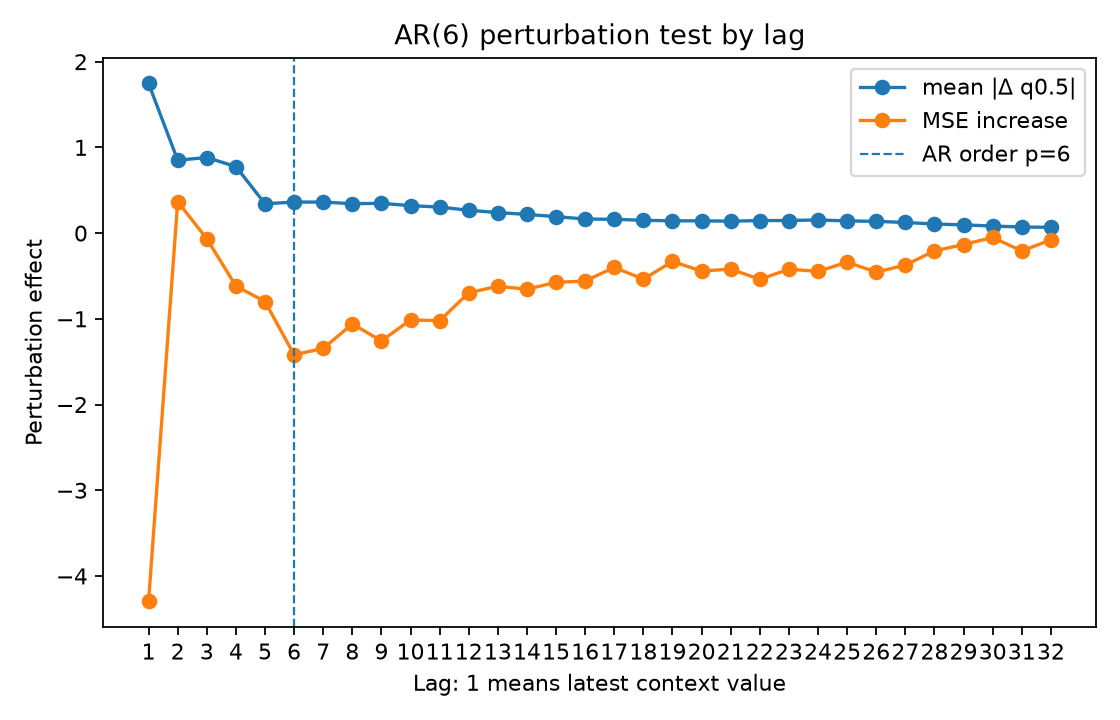

The data file committed next to this chart (first rows):
lag, true_lag, is_within_ar_order, true_lag_within_ar_order, mean_abs_delta, mean_squared_delta, mse_to_conditional_mean_after_perturb, mse_increase_to_conditional_mean
1.0, 1.0, 1.0, 1.0, 1.746, 9.999, 17.35, -4.295
2.0, 2.0, 1.0, 1.0, 0.8505, 1.997, 22.01, 0.3671
3.0, 3.0, 1.0, 1.0, 0.882, 1.885, 21.58, -0.06545
4.0, 4.0, 1.0, 1.0, 0.7761, 1.697, 21.03, -0.6169
5.0, 5.0, 1.0, 1.0, 0.3423, 0.3677, 20.84, -0.7994
6.0, 6.0, 1.0, 1.0, 0.3621, 0.4956, 20.22, -1.42
7.0, 7.0, 0.0, 0.0, 0.3623, 0.426, 20.3, -1.345
8.0, 8.0, 0.0, 0.0, 0.3428, 0.4286, 20.58, -1.06
9.0, 9.0, 0.0, 0.0, 0.3476, 0.3805, 20.39, -1.257
10.0, 10.0, 0.0, 0.0, 0.3203, 0.3391, 20.63, -1.013
11.0, 11.0, 0.0, 0.0, 0.3036, 0.2975, 20.62, -1.022
12.0, 12.0, 0.0, 0.0, 0.2668, 0.2219, 20.95, -0.6952
13.0, 13.0, 0.0, 0.0, 0.2397, 0.184, 21.02, -0.62
14.0, 14.0, 0.0, 0.0, 0.2181, 0.1532, 20.99, -0.6545
15.0, 15.0, 0.0, 0.0, 0.1923, 0.1532, 21.07, -0.5746
16.0, 16.0, 0.0, 0.0, 0.1646, 0.1087, 21.09, -0.5592
17.0, 17.0, 0.0, 0.0, 0.1607, 0.1042, 21.24, -0.3999
18.0, 18.0, 0.0, 0.0, 0.1497, 0.08799, 21.11, -0.5374
19.0, 19.0, 0.0, 0.0, 0.1432, 0.07453, 21.31, -0.3308
20.0, 20.0, 0.0, 0.0, 0.1432, 0.08551, 21.2, -0.4427
21.0, 21.0, 0.0, 0.0, 0.1396, 0.06956, 21.22, -0.4199
22.0, 22.0, 0.0, 0.0, 0.1462, 0.09996, 21.11, -0.5392
23.0, 23.0, 0.0, 0.0, 0.1471, 0.09112, 21.22, -0.4213
24.0, 24.0, 0.0, 0.0, 0.1537, 0.1327, 21.2, -0.4465
25.0, 25.0, 0.0, 0.0, 0.1424, 0.08771, 21.3, -0.3393
26.0, 26.0, 0.0, 0.0, 0.1373, 0.1005, 21.19, -0.4546
27.0, 27.0, 0.0, 0.0, 0.1239, 0.0604, 21.27, -0.3731
28.0, 28.0, 0.0, 0.0, 0.1065, 0.05094, 21.44, -0.207
29.0, 29.0, 0.0, 0.0, 0.09605, 0.03512, 21.51, -0.1332
30.0, 30.0, 0.0, 0.0, 0.08226, 0.02609, 21.59, -0.05054
31.0, 31.0, 0.0, 0.0, 0.07127, 0.01729, 21.44, -0.2082
32.0, 32.0, 0.0, 0.0, 0.06772, 0.01531, 21.57, -0.07884
